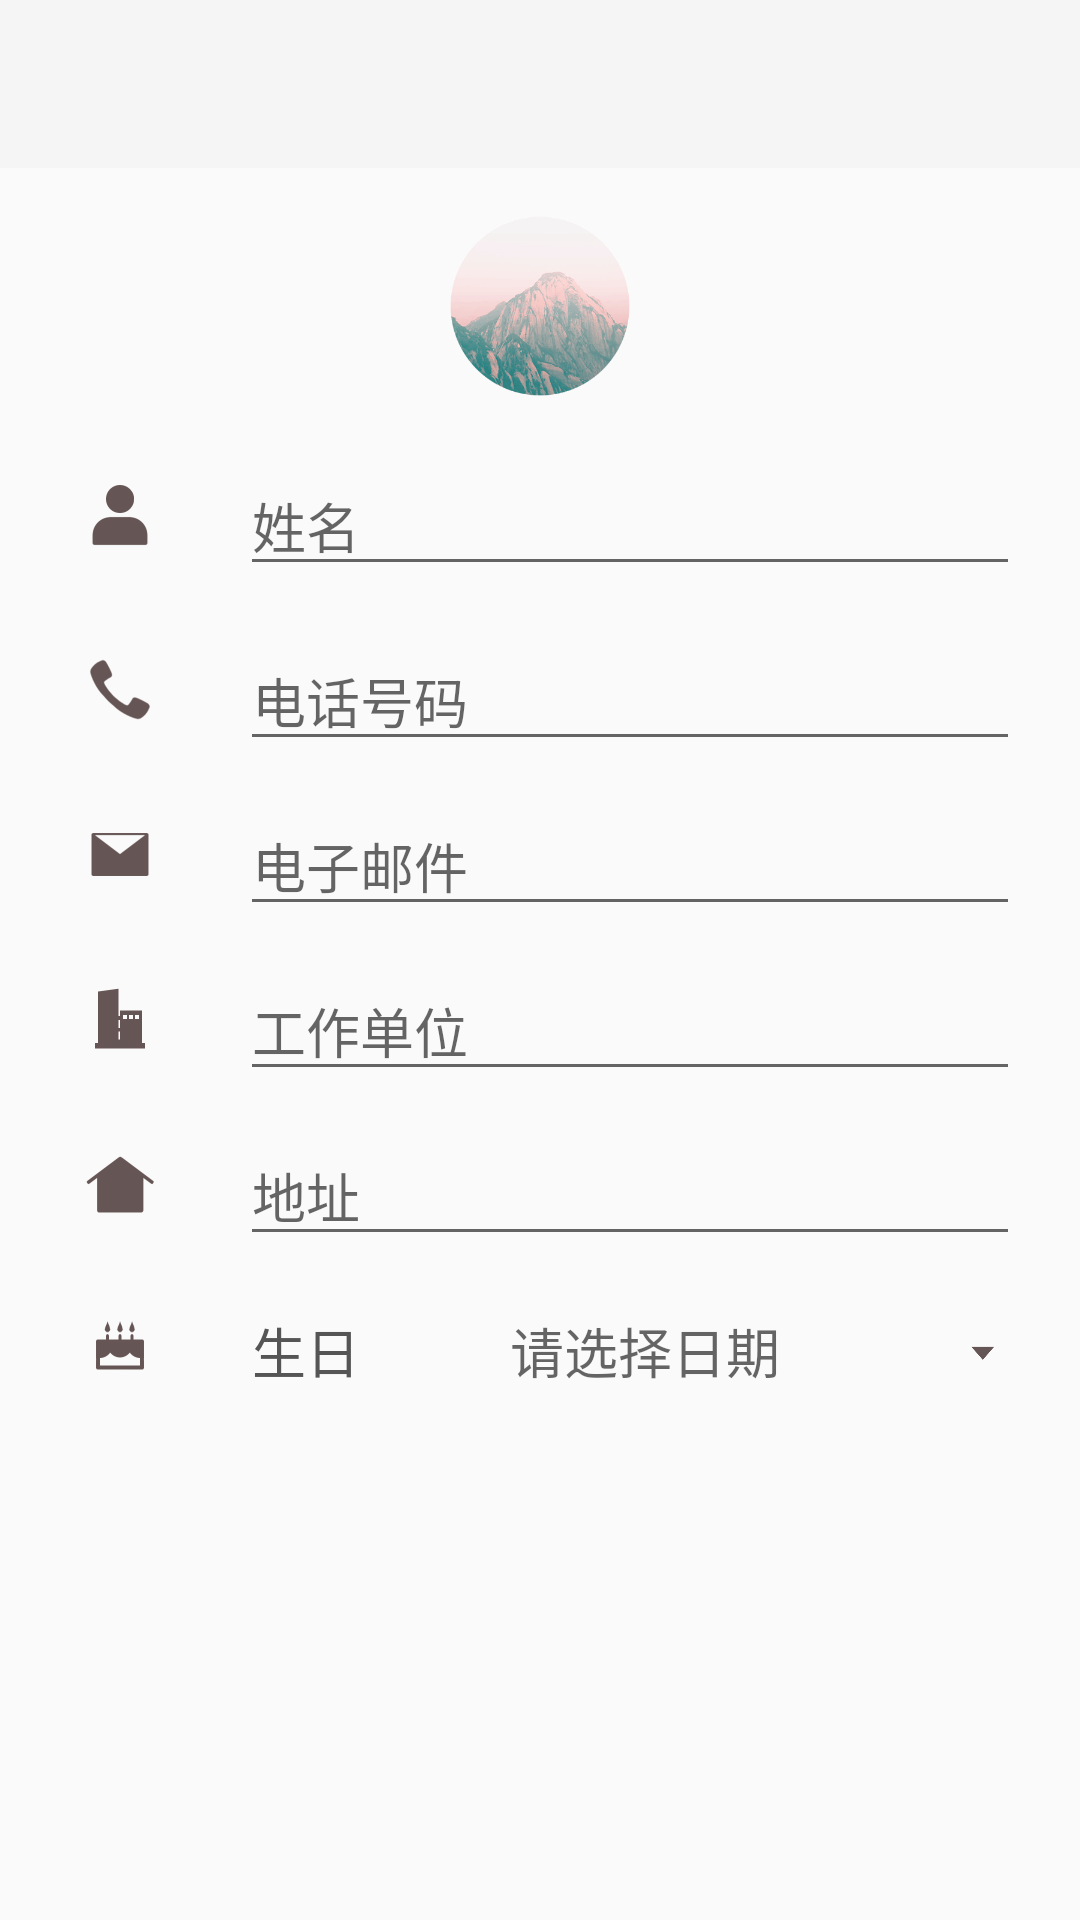

This screen was rendered from an Android layout file. Write that file and the resources it references.
<!-- AndroidManifest.xml: application theme AppToolbarTheme -->
<!-- res/layout/activity_add.xml -->
<?xml version="1.0" encoding="utf-8"?>
<RelativeLayout xmlns:android="http://schemas.android.com/apk/res/android"
    xmlns:app="http://schemas.android.com/apk/res-auto"
    android:layout_width="match_parent" android:layout_height="match_parent">

    <android.support.v7.widget.Toolbar
        android:id="@+id/toolbar"
        android:layout_height="wrap_content"
        android:layout_width="match_parent"
        android:minHeight="?attr/actionBarSize"
        android:background="?attr/colorPrimary"
        app:theme="@style/ToolBarTheme"
        app:popupTheme="@style/OverflowMenu"
        app:titleTextAppearance="@style/Toolbar.TitleText"
        android:weightSum="1">
    </android.support.v7.widget.Toolbar>

    <ImageView
        android:layout_width="60dp"
        android:layout_height="60dp"
        app:srcCompat="@drawable/head_default"
        android:id="@+id/image_head"
        android:layout_below="@+id/toolbar"
        android:layout_centerHorizontal="true"
        android:layout_marginTop="16dp" />

    <ImageView
        android:layout_width="40dp"
        android:layout_height="40dp"
        app:srcCompat="@drawable/ic_person"
        android:layout_below="@+id/image_head"
        android:layout_alignParentLeft="true"
        android:layout_alignParentStart="true"
        android:layout_marginLeft="20dp"
        android:layout_marginStart="20dp"
        android:layout_marginTop="20dp"
        android:id="@+id/image_name" />

    <EditText
        android:layout_width="wrap_content"
        android:layout_height="wrap_content"
        android:inputType="textPersonName"
        android:hint="姓名"
        android:ems="13"
        android:layout_alignTop="@+id/image_name"
        android:layout_toRightOf="@+id/image_name"
        android:layout_marginLeft="20dp"
        android:layout_marginStart="20dp"
        android:layout_marginEnd="20dp"
        android:layout_marginRight="20dp"
        android:id="@+id/edit_name" />


    <ImageView
        android:layout_width="40dp"
        android:layout_height="40dp"
        app:srcCompat="@drawable/ic_phone"
        android:layout_marginTop="15dp"
        android:id="@+id/image_phone"
        android:layout_below="@+id/edit_name"
        android:layout_alignLeft="@+id/image_name"
        android:layout_alignStart="@+id/image_name" />

    <EditText
        android:layout_width="wrap_content"
        android:layout_height="wrap_content"
        android:inputType="number"
        android:hint="电话号码"
        android:ems="13"
        android:id="@+id/edit_phone"
        android:layout_alignTop="@+id/image_phone"
        android:layout_alignLeft="@+id/edit_name"
        android:layout_alignStart="@+id/edit_name"
        android:layout_marginEnd="20dp"
        android:layout_marginRight="20dp" />


    <ImageView
        android:layout_width="40dp"
        android:layout_height="40dp"
        app:srcCompat="@drawable/ic_email"
        android:layout_marginTop="15dp"
        android:id="@+id/image_email"
        android:layout_marginEnd="20dp"
        android:layout_marginRight="20dp"
        android:layout_below="@+id/image_phone"
        android:layout_alignLeft="@+id/image_name"
        android:layout_alignStart="@+id/image_name" />

    <EditText
        android:layout_width="wrap_content"
        android:layout_height="wrap_content"
        android:inputType="textEmailAddress"
        android:hint="电子邮件"
        android:ems="13"
        android:id="@+id/edit_email"
        android:layout_alignTop="@+id/image_email"
        android:layout_alignLeft="@+id/edit_name"
        android:layout_alignStart="@+id/edit_name"
        android:layout_marginEnd="20dp"
        android:layout_marginRight="20dp" />


    <ImageView
        android:layout_width="40dp"
        android:layout_height="40dp"
        app:srcCompat="@drawable/ic_organization"
        android:layout_marginTop="15dp"
        android:id="@+id/image_organization"
        android:layout_below="@+id/image_email"
        android:layout_alignLeft="@+id/image_name"
        android:layout_alignStart="@+id/image_name" />

    <EditText
        android:layout_width="wrap_content"
        android:layout_height="wrap_content"
        android:inputType="text"
        android:hint="工作单位"
        android:ems="13"
        android:id="@+id/edit_organization"
        android:layout_alignTop="@+id/image_organization"
        android:layout_alignLeft="@+id/edit_name"
        android:layout_alignStart="@+id/edit_name"
        android:layout_marginEnd="20dp"
        android:layout_marginRight="20dp" />


    <ImageView
        android:layout_width="40dp"
        android:layout_height="40dp"
        app:srcCompat="@drawable/ic_address"
        android:layout_marginTop="15dp"
        android:id="@+id/image_addr"
        android:layout_below="@+id/image_organization"
        android:layout_alignLeft="@+id/image_name"
        android:layout_alignStart="@+id/image_name" />

    <EditText
        android:layout_width="wrap_content"
        android:layout_height="wrap_content"
        android:inputType="text"
        android:hint="地址"
        android:ems="13"
        android:id="@+id/edit_addr"
        android:layout_alignTop="@+id/image_addr"
        android:layout_alignLeft="@+id/edit_name"
        android:layout_alignStart="@+id/edit_name"
        android:layout_marginEnd="20dp"
        android:layout_marginRight="20dp" />


    <ImageView
        android:layout_width="40dp"
        android:layout_height="40dp"
        app:srcCompat="@drawable/ic_birthday"
        android:layout_marginTop="15dp"
        android:id="@+id/image_birthday"
        android:layout_below="@+id/image_addr"
        android:layout_alignLeft="@+id/image_name"
        android:layout_alignStart="@+id/image_name" />

    <TextView
        android:text="生日"
        android:textColor="@color/colorText"
        android:textSize="18sp"
        android:layout_width="60dp"
        android:layout_height="40dp"
        android:layout_alignTop="@+id/image_birthday"
        android:layout_alignLeft="@+id/edit_addr"
        android:layout_alignStart="@+id/edit_addr"
        android:id="@+id/text_view"
        android:gravity="left|center"
        android:paddingLeft="4dp"
        android:layout_below="@+id/image_addr"
        android:layout_toStartOf="@+id/image_head" />

    <TextView
        android:hint="请选择日期"
        android:textSize="18sp"
        android:layout_width="wrap_content"
        android:layout_height="40dp"
        android:layout_alignTop="@+id/text_view"
        android:layout_toEndOf="@+id/text_view"
        android:layout_marginStart="20dp"
        android:gravity="left|center"
        android:autoLink="all"
        android:layout_alignRight="@id/edit_addr"
        android:id="@+id/text_date" />

    <ImageView
        android:layout_width="25dp"
        android:layout_height="wrap_content"
        app:srcCompat="@drawable/ic_spin"
        android:layout_alignTop="@+id/text_date"
        android:layout_alignEnd="@+id/text_date"
        android:id="@+id/imageView"
        android:layout_alignBottom="@+id/text_date" />


</RelativeLayout>
<!-- resources referenced by this layout -->
<resources>
  <color name="colorText">#555</color>
  <!-- drawable head_default: png bitmap (drawable, 33607 bytes) -->
  <!-- drawable ic_address: png bitmap (drawable, 2420 bytes) -->
  <!-- drawable ic_birthday: png bitmap (drawable, 2411 bytes) -->
  <!-- drawable ic_email: png bitmap (drawable, 2352 bytes) -->
  <!-- drawable ic_organization: png bitmap (drawable, 1556 bytes) -->
  <!-- drawable ic_person: png bitmap (drawable, 3091 bytes) -->
  <!-- drawable ic_phone: png bitmap (drawable, 3912 bytes) -->
  <!-- drawable ic_spin: png bitmap (drawable, 2080 bytes) -->
  <style name="OverflowMenu" parent="Widget.AppCompat.PopupMenu.Overflow">
          <item name="overlapAnchor">false</item>  
          <item name="android:dropDownVerticalOffset">4dp</item>
          <item name="android:layout_marginRight">4dp</item>
          <item name="android:popupBackground">@color/white</item> 
      </style>
  <style name="ToolBarTheme" parent="Theme.AppCompat.Light.NoActionBar">
          <item name="colorButtonNormal">@color/black</item>
          <item name="colorControlNormal">@color/black</item>
      </style>
  <style name="Toolbar.TitleText" parent="TextAppearance.Widget.AppCompat.Toolbar.Title">
          <item name="android:textColor">@color/black</item>
      </style>
  <style name="AppToolbarTheme" parent="@style/Theme.AppCompat.Light.NoActionBar">
          
          <item name="colorPrimary">@color/colorPrimary</item>
          <item name="colorPrimaryDark">@color/colorPrimaryDark</item>
          <item name="colorAccent">@color/colorAccent</item>
          <item name="android:background">@color/transparent</item>
          <item name="android:colorButtonNormal">@color/white</item>
  
      </style>
  <color name="white">#EFFF</color>
  <color name="black">#655</color>
  <color name="colorPrimary">#E3E7F0</color>
  <color name="colorPrimaryDark">#DFDFDF</color>
  <color name="colorAccent">#D47E5B</color>
  <color name="transparent">#0000</color>
</resources>
